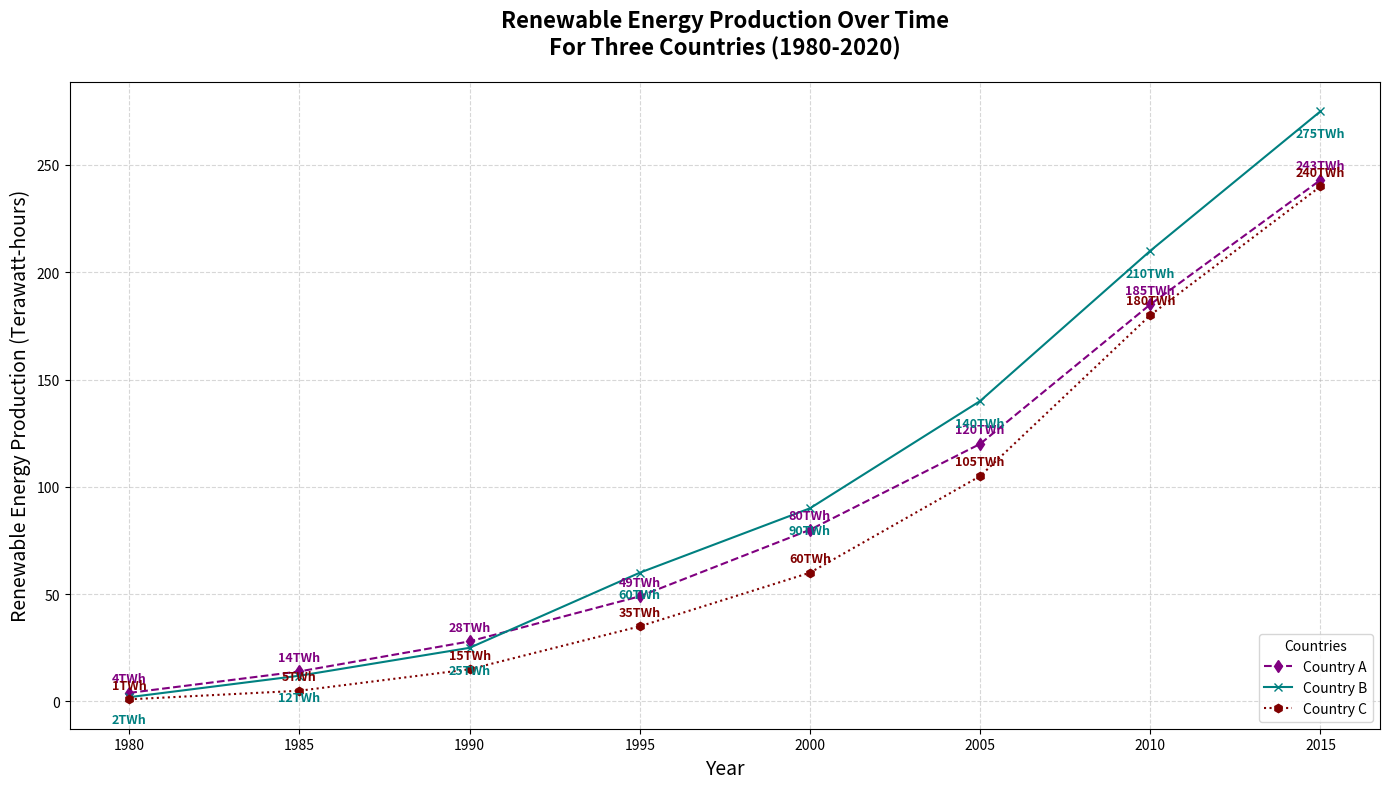

Source code (Python):
import matplotlib.pyplot as plt
import numpy as np

years = np.array(range(1980, 2020, 5))
country_a_production = np.array([4, 14, 28, 49, 80, 120, 185, 243])
country_b_production = np.array([2, 12, 25, 60, 90, 140, 210, 275])
country_c_production = np.array([1, 5, 15, 35, 60, 105, 180, 240])

fig, ax = plt.subplots(figsize=(14, 8))

ax.plot(years, country_a_production, marker='d', linestyle='--', linewidth=1.5, color='purple', label='Country A')
ax.plot(years, country_b_production, marker='x', linestyle='-', linewidth=1.5, color='teal', label='Country B')
ax.plot(years, country_c_production, marker='h', linestyle=':', linewidth=1.5, color='maroon', label='Country C')

for i, (a, b, c) in enumerate(zip(country_a_production, country_b_production, country_c_production)):
    ax.text(years[i], a + 5, f'{a}TWh', ha='center', fontsize=9, color='purple', fontweight='bold')
    ax.text(years[i], b - 12, f'{b}TWh', ha='center', fontsize=9, color='teal', fontweight='bold')
    ax.text(years[i], c + 5, f'{c}TWh', ha='center', fontsize=9, color='maroon', fontweight='bold')

plt.title("Renewable Energy Production Over Time\nFor Three Countries (1980-2020)", fontsize=16, fontweight='bold', pad=20)
ax.set_xlabel("Year", fontsize=14)
ax.set_ylabel("Renewable Energy Production (Terawatt-hours)", fontsize=14)

ax.legend(title='Countries', fontsize=10, loc='lower right')

ax.grid(True, linestyle='--', alpha=0.5)

plt.tight_layout()
plt.show()
